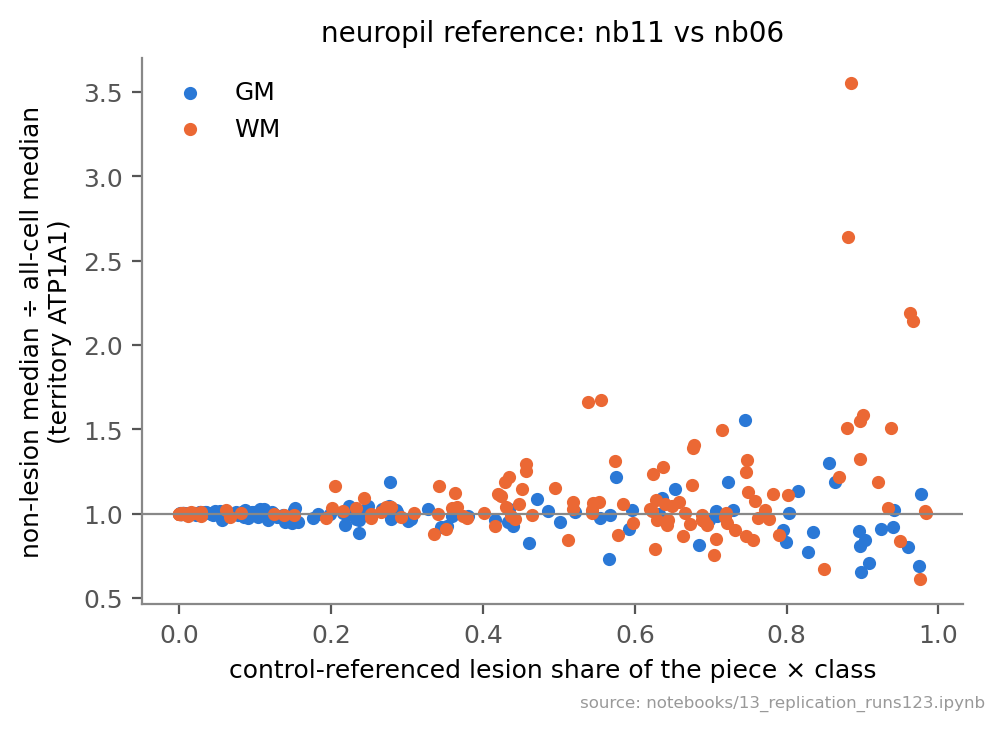

Source data for this figure (header and first rows):
piece, region_class, runs, stage, lesion_share, ref11_over_ref06, lesion_index_ref06, lesion_index_ref11, nolesion_GM_subregion_share
C2_G1_Bot_0, GM, runs 5/6, SEVERE16, 0.4158, 0.9604, 1.056, 1.099, 0.5602
C2_G1_Bot_0, WM, runs 5/6, SEVERE16, 0.7325, 0.9042, 1.048, 1.159, 
C2_G1_Bot_1, GM, runs 5/6, MILD16, 0.09225, 1.006, 0.9317, 0.9258, 0.4625
C2_G1_Bot_1, WM, runs 5/6, MILD16, 0.4164, 0.9274, 1.111, 1.198, 
C2_G1_Bot_2, GM, runs 5/6, SEVERE30, 0.1285, 0.9836, 1.108, 1.127, 0.5416
C2_G1_Bot_2, WM, runs 5/6, SEVERE30, 0.7462, 0.8692, 1.042, 1.199, 
C2_G1_Mid_0, GM, runs 5/6, OS1, 0.04325, 1.002, 0.937, 0.9355, 0.387
C2_G1_Mid_0, WM, runs 5/6, OS1, 0.2728, 1.039, 0.8235, 0.7924, 
C2_G1_Mid_1, GM, runs 5/6, SEVERE16, 0.198, 1.001, 0.9991, 0.9979, 0.5167
C2_G1_Mid_1, WM, runs 5/6, SEVERE16, 0.6485, 1.048, 0.9468, 0.9031, 
C2_G1_Mid_2, GM, runs 5/6, PEAK1, 0.8026, 1.006, 0.9982, 0.9927, 0.4294
C2_G1_Top_0, GM, runs 5/6, MILD16, 0.1481, 0.9459, 1.407, 1.487, 0.5224
C2_G1_Top_0, WM, runs 5/6, MILD16, 0.5523, 1.072, 0.9538, 0.89, 
C2_G1_Top_1, GM, runs 5/6, NONSYMPTOM, 0.02115, 0.9986, , , 0.3922
C2_G1_Top_1, WM, runs 5/6, NONSYMPTOM, 0.001605, 1.0, , , 
C2_G1_Top_2, GM, runs 5/6, SEVERE30, 0.1756, 0.9744, 1.25, 1.282, 0.5215
C2_G1_Top_2, WM, runs 5/6, SEVERE30, 0.6887, 0.9914, 1.001, 1.01, 
C2_G2_Bot_0, GM, runs 5/6, PEAK1, 0.7452, 1.556, 0.9122, 0.5862, 0.6077
C2_G2_Bot_0, WM, runs 5/6, PEAK1, 0.9662, 2.141, 0.9774, 0.4565, 
C2_G2_Bot_2, GM, runs 5/6, SEVERE30, 0.05461, 1.003, 0.9734, 0.9703, 0.5066
C2_G2_Bot_2, WM, runs 5/6, SEVERE30, 0.6435, 0.965, 1.023, 1.06, 
C2_G2_Mid_0, GM, runs 5/6, MILD16, 0.01451, 0.9985, , , 0.5249
C2_G2_Mid_0, WM, runs 5/6, MILD16, 0.3097, 1.002, 0.9972, 0.9955, 
C2_G2_Mid_1, GM, runs 5/6, SEVERE16, 0.05831, 0.9966, 1.036, 1.039, 0.5018
C2_G2_Mid_1, WM, runs 5/6, SEVERE16, 0.5437, 1.005, 0.9964, 0.9914, 
C2_G2_Mid_2, GM, runs 5/6, CFA, 0.0023, 0.9988, , , 0.1648
C2_G2_Mid_2, WM, runs 5/6, CFA, 0.02859, 1.008, 0.8868, 0.8798, 
C2_G2_Top_1, GM, runs 5/6, SEVERE16, 0.4332, 0.9528, 1.053, 1.106, 0.5472
C2_G2_Top_1, WM, runs 5/6, SEVERE16, 0.8494, 0.6741, 1.113, 1.651, 
C2_G2_Top_2, GM, runs 5/6, MILD16, 0.03142, 0.9987, 1.144, 1.145, 0.4019
C2_G2_Top_2, WM, runs 5/6, MILD16, 0.253, 0.9764, 1.138, 1.166, 
C2_G3_Bot_0, GM, runs 5/6, SEVERE16, 0.1518, 1.036, 0.8431, 0.8136, 0.4836
C2_G3_Bot_0, WM, runs 5/6, SEVERE16, 0.7143, 1.497, 0.8349, 0.5577, 
C2_G3_Bot_2, GM, runs 5/6, SEVERE30, 0.1112, 1.025, 0.8325, 0.8118, 0.4246
C2_G3_Bot_2, WM, runs 5/6, SEVERE30, 0.6376, 1.274, 0.8927, 0.7005, 
C2_G3_Mid_0, GM, runs 5/6, SEVERE16, 0.224, 1.046, 0.916, 0.8753, 0.4523
C2_G3_Mid_0, WM, runs 5/6, SEVERE16, 0.5733, 1.315, 0.802, 0.61, 
C2_G3_Mid_1, GM, runs 5/6, MILD16, 0.2393, 1.013, 0.9751, 0.9621, 0.5403
C2_G3_Mid_1, WM, runs 5/6, MILD16, 0.4955, 1.155, 0.9353, 0.8096, 
C2_G3_Mid_2, GM, runs 5/6, MILD16, 0.1241, 0.9995, 1.027, 1.027, 0.5063
C2_G3_Mid_2, WM, runs 5/6, MILD16, 0.5433, 1.023, 0.9771, 0.9553, 
C2_G3_Top_0, GM, runs 5/6, PEAK1, 0.8153, 1.137, 0.9669, 0.8502, 0.541
C2_G3_Top_0, WM, runs 5/6, PEAK1, 0.9628, 2.193, 0.9679, 0.4414, 
C2_G3_Top_1, GM, runs 5/6, CFA, 0.009386, 1, , , 0.4335
C2_G3_Top_1, WM, runs 5/6, CFA, 0.01446, 0.9997, , , 
C2_G3_Top_2, GM, runs 5/6, NONSYMPTOM, 0.004351, 1.003, , , 0.4054
C2_G3_Top_2, WM, runs 5/6, NONSYMPTOM, 0.001827, 1.001, , , 
G3_L1_0, GM, runs 1–3, NONSYMPTOM, 0.004621, 1.002, , , 0.4261
G3_L1_0, WM, runs 1–3, NONSYMPTOM, 0.004577, 1.005, , , 
G3_L1_1, GM, runs 1–3, PEAK1, 0.8284, 0.7751, 1.072, 1.383, 0.5867
G3_L1_2, GM, runs 1–3, OS1, 0.2777, 1.188, 0.6138, 0.5165, 0.417
G3_L1_2, WM, runs 1–3, OS1, 0.538, 1.661, 0.6348, 0.3821, 
G3_L2_0, GM, runs 1–3, NONSYMPTOM, 0.01187, 0.9989, , , 0.4319
G3_L2_0, WM, runs 1–3, NONSYMPTOM, 0.01282, 1.003, , , 
G3_L2_1, GM, runs 1–3, OS1, 0.2186, 0.9335, 1.54, 1.65, 0.3936
G3_L2_1, WM, runs 1–3, OS1, 0.79, 0.8762, 1.094, 1.249, 
G3_L2_2, GM, runs 1–3, PEAK1, 0.5755, 1.217, 0.8698, 0.7147, 0.5301
G3_L2_2, WM, runs 1–3, PEAK1, 0.8846, 3.554, 0.927, 0.2608, 
G3_L3_0, GM, runs 1–3, NONSYMPTOM, 0.02668, 1.011, 0.5564, 0.5505, 0.3254
G3_L3_0, WM, runs 1–3, NONSYMPTOM, 0.06087, 1.022, 0.7186, 0.7034, 
... 233 more rows
